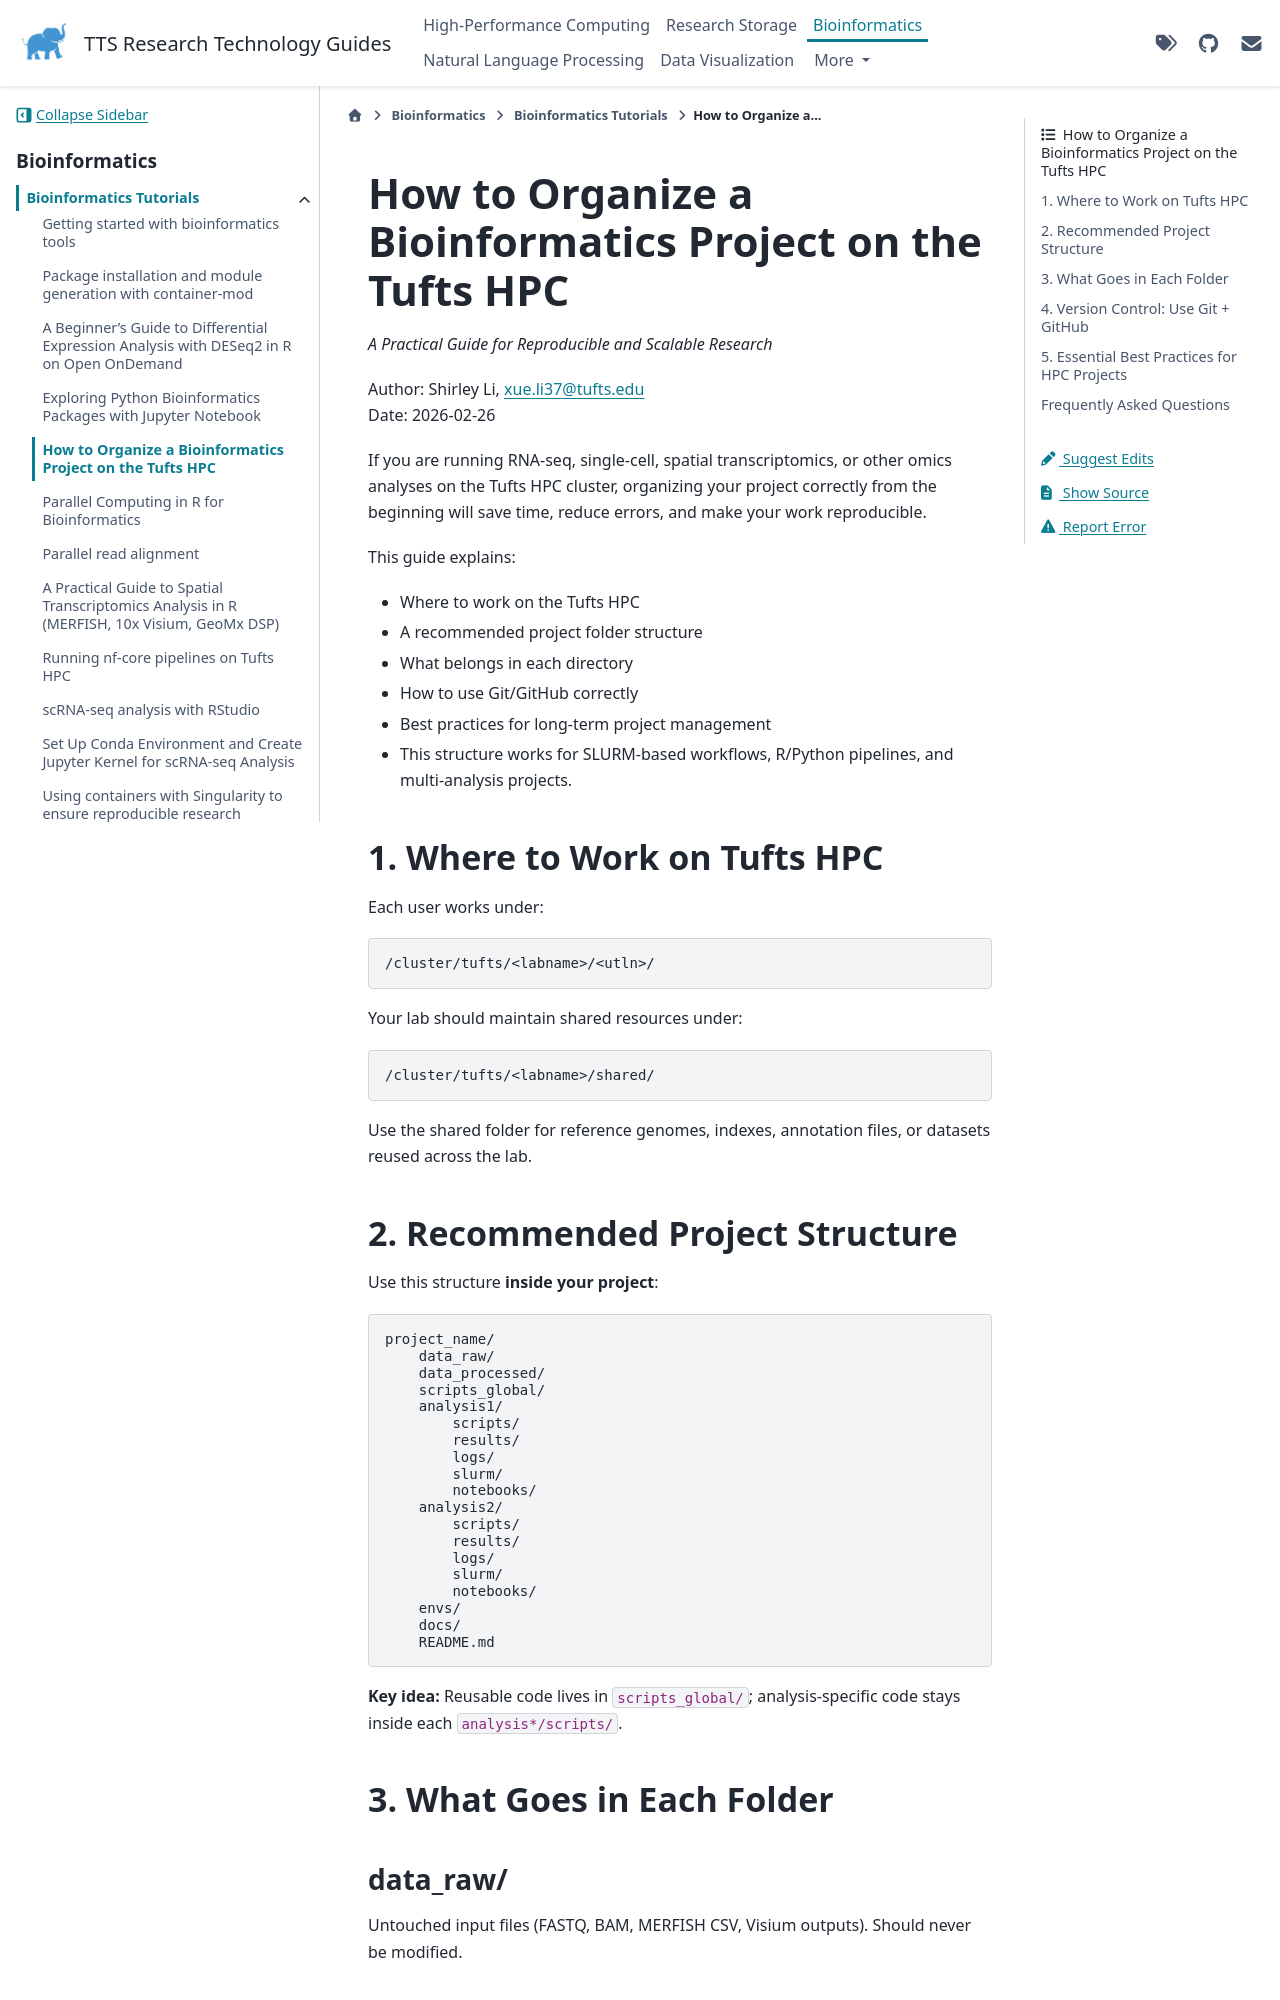

repository: TuftsRT/guides · page: dev/bio/tutorials/organizing-a-bioinformatics.html · generator: sphinx

# How to Organize a Bioinformatics Project on the Tufts HPC

*A Practical Guide for Reproducible and Scalable Research*

Author: Shirley Li, xue.li37@tufts.edu\
Date: 2026-02-26

If you are running RNA-seq, single-cell, spatial transcriptomics, or other omics analyses on the Tufts HPC cluster, organizing your project correctly from the beginning will save time, reduce errors, and make your work reproducible.

This guide explains:

- Where to work on the Tufts HPC
- A recommended project folder structure
- What belongs in each directory
- How to use Git/GitHub correctly
- Best practices for long-term project management
- This structure works for SLURM-based workflows, R/Python pipelines, and multi-analysis projects.

## 1. Where to Work on Tufts HPC

Each user works under:

```
/cluster/tufts/<labname>/<utln>/
```

Your lab should maintain shared resources under:

```
/cluster/tufts/<labname>/shared/
```

Use the shared folder for reference genomes, indexes, annotation files, or datasets reused across the lab.
